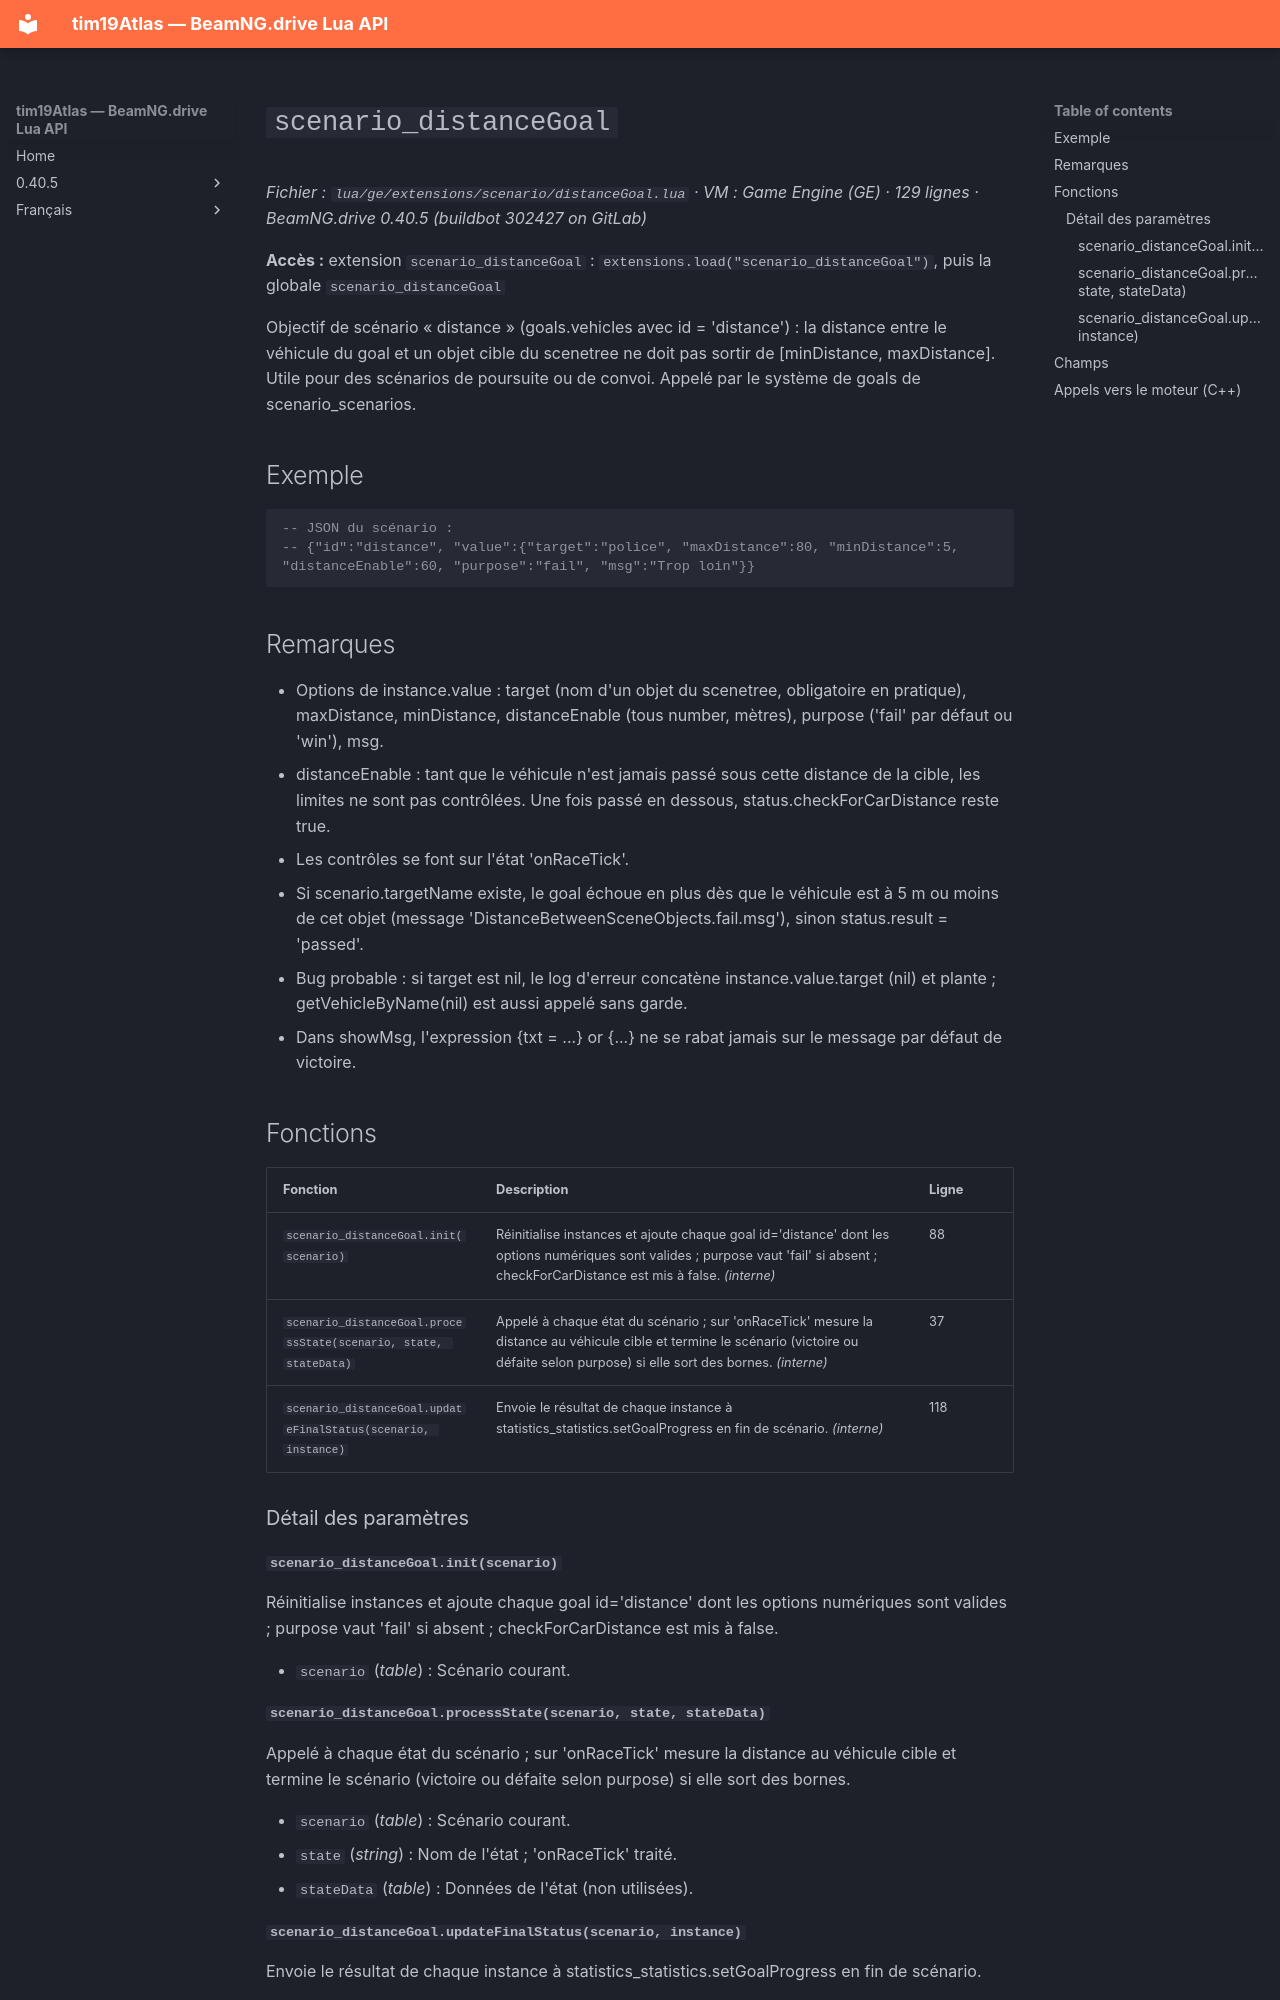

repository: Tim0219800/beamng-lua-atlas · page: fr/0.40.5/ge/extensions/scenario/distanceGoal.html · generator: mkdocs

# `scenario_distanceGoal`

*Fichier : `lua/ge/extensions/scenario/distanceGoal.lua` · VM : Game Engine (GE) · 129 lignes · BeamNG.drive 0.40.5 (buildbot 302427 on GitLab)*

**Accès :** extension `scenario_distanceGoal` : `extensions.load("scenario_distanceGoal")`, puis la globale `scenario_distanceGoal`

Objectif de scénario « distance » (goals.vehicles avec id = 'distance') : la distance entre le véhicule du goal et un objet cible du scenetree ne doit pas sortir de [minDistance, maxDistance]. Utile pour des scénarios de poursuite ou de convoi. Appelé par le système de goals de scenario_scenarios.

## Exemple

```lua
-- JSON du scénario :
-- {"id":"distance", "value":{"target":"police", "maxDistance":80, "minDistance":5, "distanceEnable":60, "purpose":"fail", "msg":"Trop loin"}}
```

## Remarques

- Options de instance.value : target (nom d'un objet du scenetree, obligatoire en pratique), maxDistance, minDistance, distanceEnable (tous number, mètres), purpose ('fail' par défaut ou 'win'), msg.
- distanceEnable : tant que le véhicule n'est jamais passé sous cette distance de la cible, les limites ne sont pas contrôlées. Une fois passé en dessous, status.checkForCarDistance reste true.
- Les contrôles se font sur l'état 'onRaceTick'.
- Si scenario.targetName existe, le goal échoue en plus dès que le véhicule est à 5 m ou moins de cet objet (message 'DistanceBetweenSceneObjects.fail.msg'), sinon status.result = 'passed'.
- Bug probable : si target est nil, le log d'erreur concatène instance.value.target (nil) et plante ; getVehicleByName(nil) est aussi appelé sans garde.
- Dans showMsg, l'expression {txt = ...} or {...} ne se rabat jamais sur le message par défaut de victoire.

## Fonctions

| Fonction | Description | Ligne |
|---|---|---|
| `scenario_distanceGoal.init(scenario)` | Réinitialise instances et ajoute chaque goal id='distance' dont les options numériques sont valides ; purpose vaut 'fail' si absent ; checkForCarDistance est mis à false. *(interne)* | 88 |
| `scenario_distanceGoal.processState(scenario, state, stateData)` | Appelé à chaque état du scénario ; sur 'onRaceTick' mesure la distance au véhicule cible et termine le scénario (victoire ou défaite selon purpose) si elle sort des bornes. *(interne)* | 37 |
| `scenario_distanceGoal.updateFinalStatus(scenario, instance)` | Envoie le résultat de chaque instance à statistics_statistics.setGoalProgress en fin de scénario. *(interne)* | 118 |

### Détail des paramètres

#### `scenario_distanceGoal.init(scenario)`

Réinitialise instances et ajoute chaque goal id='distance' dont les options numériques sont valides ; purpose vaut 'fail' si absent ; checkForCarDistance est mis à false.

- `scenario` (*table*) : Scénario courant.
